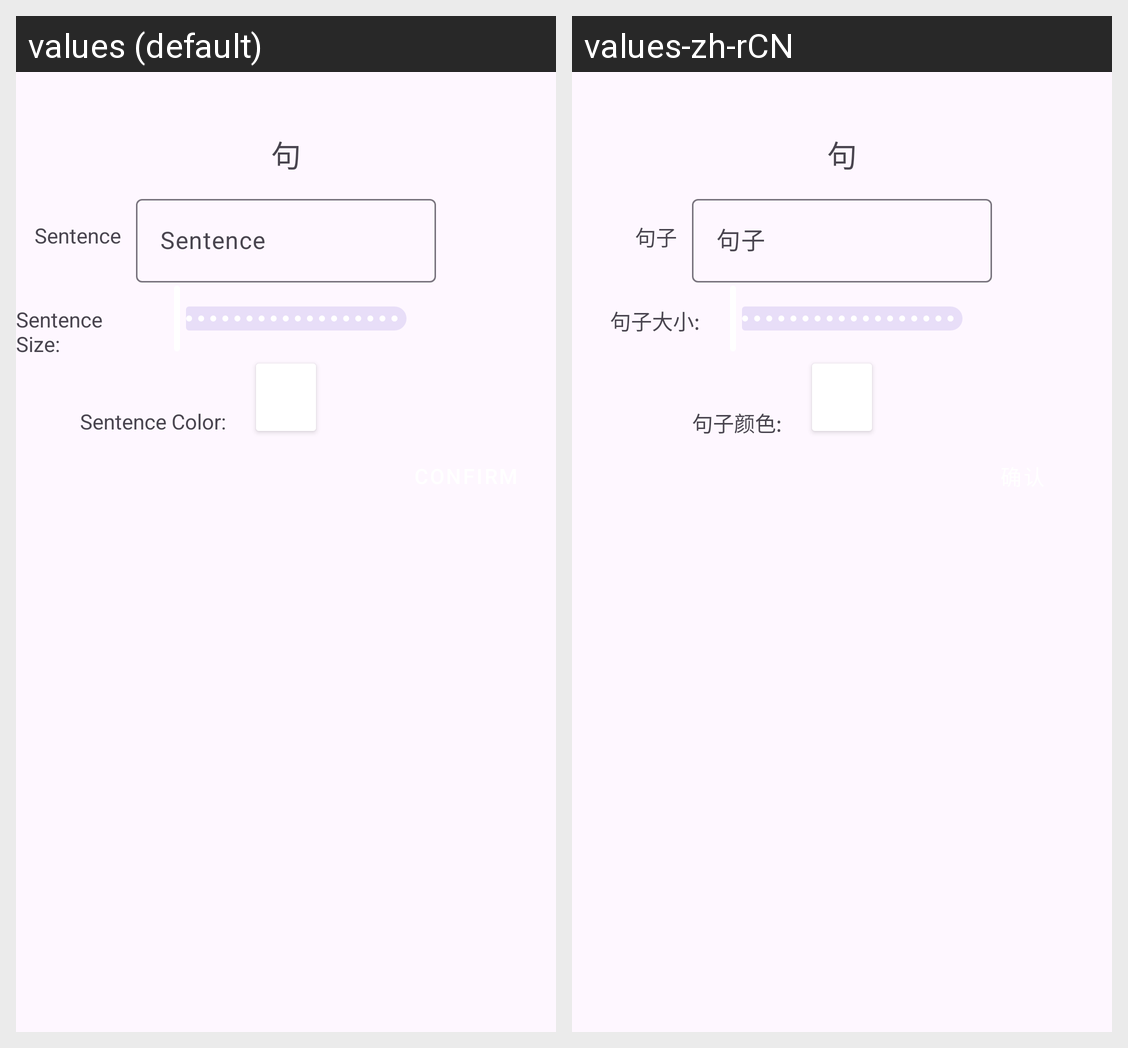

Translations of the strings shown on this Android screen, per locale in the grid:
Android screen res/layout/activity_sentence_attribute_dialog.xml rendered under 2 locales, left to right: values (default), values-zh-rCN. Device: Nexus 5 (rendered at 1080×1920; each locale shown at half size, 540×960, under a caption strip naming it); theme AppTheme.md3.Light.
Strings drawn on this screen, with the default value and each locale's value (text and hints the layout hard-codes, and strings that could not be matched under every locale, appear in the picture but are not listed):

sentence
  values: Sentence
  values-zh-rCN: 句子

sentence_size
  values: Sentence Size:
  values-zh-rCN: 句子大小:

sentence_color
  values: Sentence Color:
  values-zh-rCN: 句子颜色:
